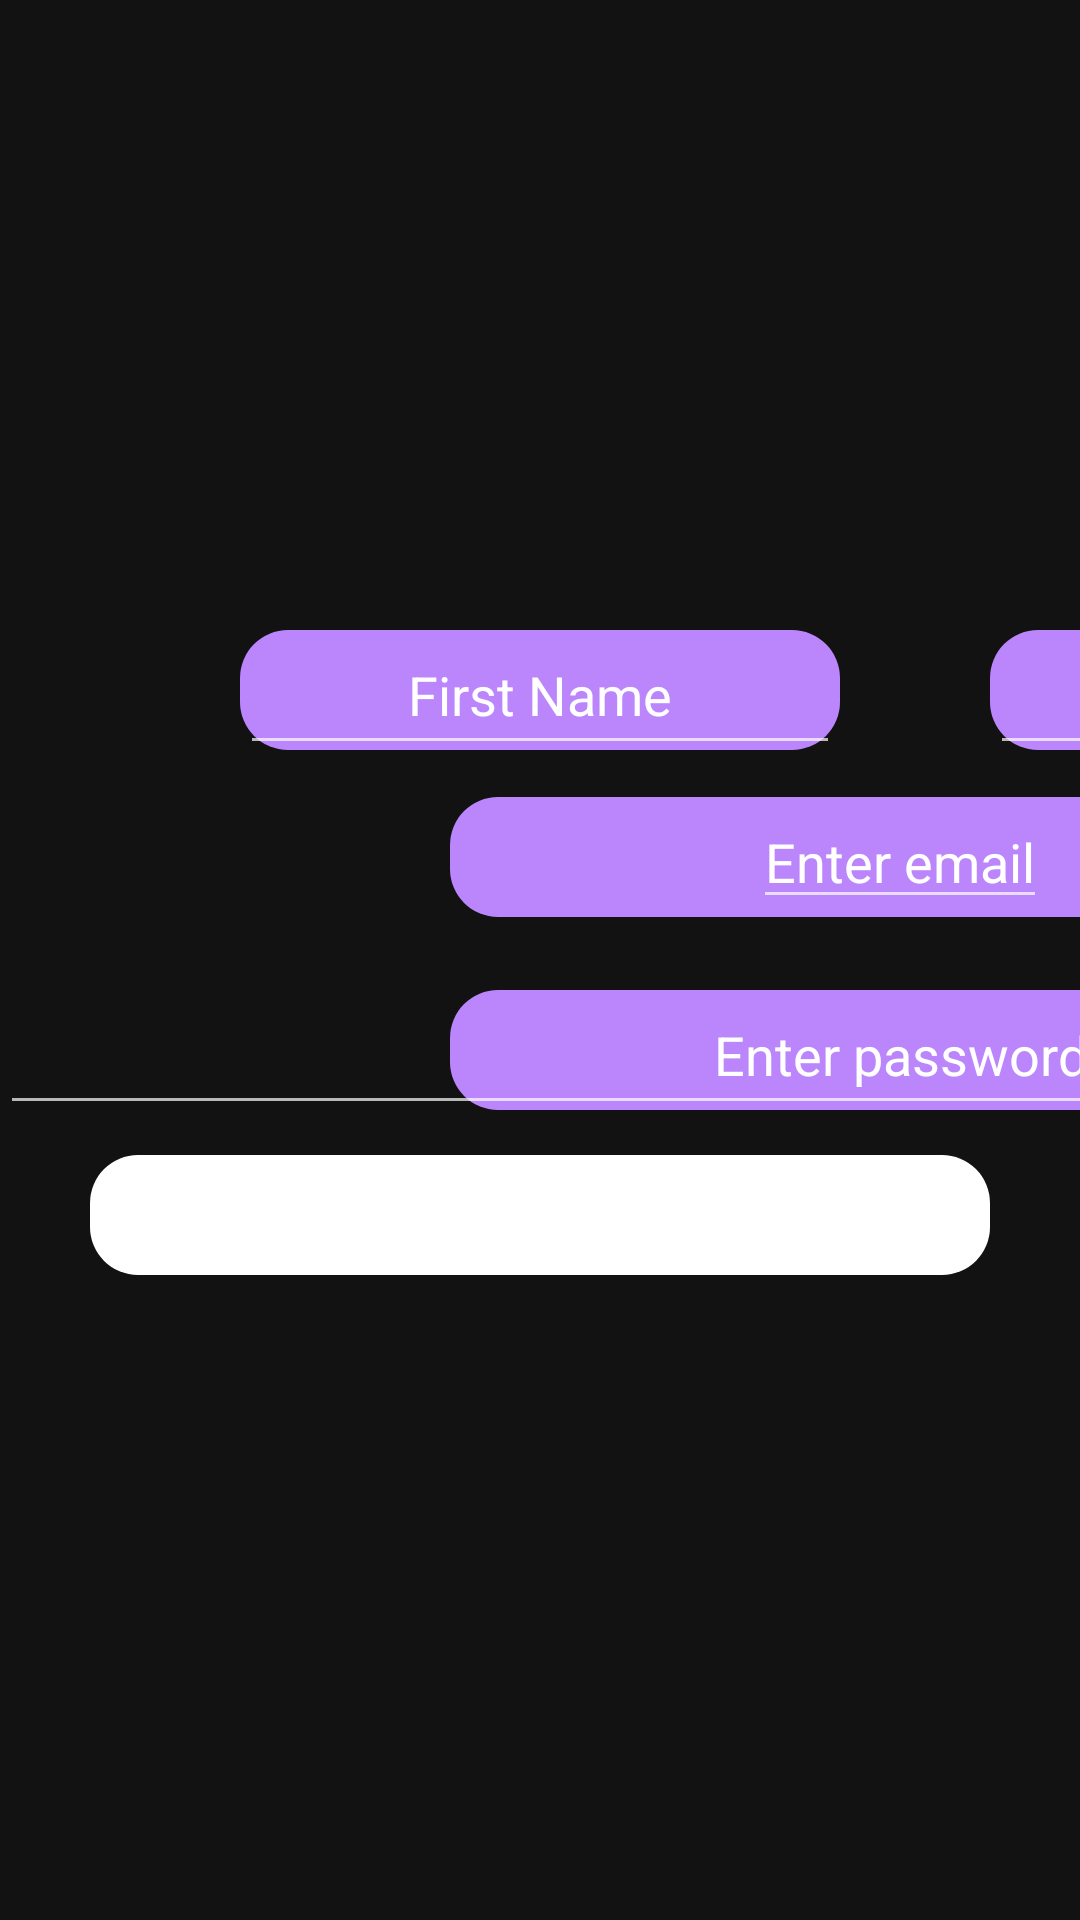

Layout XML and referenced resources for this Android screen:
<!-- AndroidManifest.xml: application theme Theme.Eskooljava -->
<!-- res/layout/activity_signup.xml -->
<?xml version="1.0" encoding="utf-8"?>
<RelativeLayout xmlns:android="http://schemas.android.com/apk/res/android"
    xmlns:app="http://schemas.android.com/apk/res-auto"
    xmlns:tools="http://schemas.android.com/tools"
    android:layout_width="match_parent"
    android:layout_height="match_parent"
    android:background="@drawable/login"
    tools:context=".MainActivity">
    <LinearLayout
        android:layout_centerInParent="true"
        android:layout_width="wrap_content"
        android:orientation="vertical"
        android:layout_height="wrap_content">
    <LinearLayout
        android:layout_width="wrap_content"
        android:layout_height="wrap_content"
        android:orientation="horizontal"
        android:layout_centerInParent="true"
        >

        <LinearLayout
            android:layout_width="200dp"
            android:layout_height="50dp"
            android:orientation="horizontal"
            android:layout_marginLeft="80dp"
            android:weightSum="1">
            <RelativeLayout
                android:layout_width="match_parent"
                android:layout_height="wrap_content">

                <ImageView
                    android:layout_centerInParent="true"
                    android:layout_width="wrap_content"
                    android:layout_height="wrap_content"
                    android:background="@drawable/rounded_text"
                    ></ImageView>

                <EditText
                    android:id="@+id/firstname"
                    android:layout_width="match_parent"
                    android:layout_height="match_parent"
                    android:layout_centerInParent="true"
                    android:layout_gravity="center_horizontal"
                    android:layout_weight=".9"
                    android:gravity="center"
                    android:text="First Name">


                </EditText>
            </RelativeLayout>
        </LinearLayout>
<LinearLayout
    android:layout_width="50dp"
    android:layout_height="50dp"></LinearLayout>
        <LinearLayout
            android:layout_width="wrap_content"
            android:layout_height="50dp"
            tools:ignore="NotSibling">


            <RelativeLayout
                android:layout_width="200dp"
                android:layout_height="wrap_content">

                <ImageView
                    android:layout_centerInParent="true"
                    android:layout_width="wrap_content"
                    android:layout_height="wrap_content"
                    android:background="@drawable/rounded_text"
                    ></ImageView>

                <EditText
                    android:gravity="center"
                    android:id="@+id/lastname"
                    android:layout_width="match_parent"
                    android:layout_height="match_parent"
                    android:layout_centerInParent="true"
                    android:layout_gravity="center_horizontal"
                    android:layout_weight=".9"
                    android:text="Last Name">


                </EditText>
            </RelativeLayout>

        </LinearLayout>

    </LinearLayout>
        <LinearLayout
            android:layout_width="match_parent"
            android:layout_height="10dp"></LinearLayout>


        <LinearLayout
            android:layout_width="wrap_content"
            android:layout_height="wrap_content"
            android:orientation="horizontal"
            android:layout_centerInParent="true"
            >

            <LinearLayout
                android:layout_width="600dp"
                android:layout_height="50dp"
                android:orientation="horizontal"

                android:weightSum="1">
                <RelativeLayout
                    android:layout_width="match_parent"
                    android:layout_height="wrap_content">

                    <ImageView
                        android:layout_centerInParent="true"
                        android:layout_width="wrap_content"
                        android:layout_height="wrap_content"
                        android:background="@drawable/rounded_text"
                        ></ImageView>

                    <EditText
                        android:id="@+id/name"
                        android:layout_width="wrap_content"
                        android:layout_height="wrap_content"
                        android:layout_centerInParent="true"
                        android:layout_weight=".9"
                        android:text="Enter email">


                    </EditText>
                </RelativeLayout>
            </LinearLayout>


        </LinearLayout>
        <LinearLayout
            android:layout_width="match_parent"
            android:layout_height="10dp"></LinearLayout>

        <LinearLayout
            android:layout_width="600dp"
            android:layout_height="50dp"
            android:layout_centerInParent="true"
            android:layout_below="@+id/name"
            tools:ignore="NotSibling">


            <RelativeLayout
                android:layout_width="match_parent"
                android:layout_height="wrap_content">

                <ImageView
                    android:layout_centerInParent="true"
                    android:layout_width="wrap_content"
                    android:layout_height="wrap_content"
                    android:background="@drawable/rounded_text"
                    ></ImageView>

                <EditText
                    android:id="@+id/password"
                    android:layout_width="match_parent"
                    android:layout_height="match_parent"
                    android:layout_centerInParent="true"
                    android:layout_weight=".9"
                    android:gravity="center"
                    android:text="Enter password">


                </EditText>
            </RelativeLayout>

        </LinearLayout>
        <LinearLayout
            android:layout_width="match_parent"
            android:layout_height="10dp"></LinearLayout>


        <LinearLayout
            android:layout_width="300dp"
            android:layout_height="50dp"
            android:layout_gravity="center"
            android:layout_below="@+id/name"
            tools:ignore="NotSibling">


            <RelativeLayout

                android:layout_width="match_parent"
                android:layout_height="wrap_content">

                <ImageButton
                    android:id="@+id/signup"
                    android:layout_width="wrap_content"
                    android:layout_height="wrap_content"
                    android:layout_centerInParent="true"
                    android:background="@drawable/button"></ImageButton>

                <TextView
                    android:layout_width="wrap_content"
                    android:layout_height="wrap_content"
                    android:layout_centerInParent="true"
                    android:text="Sign up"
                    android:textStyle="bold">

                </TextView>
            </RelativeLayout>

        </LinearLayout>

    </LinearLayout>





</RelativeLayout>
<!-- resources referenced by this layout -->
<resources>
  <!-- drawable button (drawable) -->
  <?xml version="1.0" encoding="utf-8"?>
  <shape
      xmlns:android="http://schemas.android.com/apk/res/android">
  
      <size
          android:width="300dp"
          android:height="40dp">
  
      </size>
      <solid
          android:color="@color/white"/>
  
      <corners
          android:radius="16dp"/>
  </shape>
  <!-- drawable rounded_text (drawable) -->
  <?xml version="1.0" encoding="utf-8"?>
  <shape
      xmlns:android="http://schemas.android.com/apk/res/android">
  
      <size
          android:width="300dp"
          android:height="40dp">
  
      </size>
      <solid
          android:color="@color/purple_200"/>
  
      <corners
          android:radius="16dp"/>
  </shape>
  <style name="Theme.Eskooljava" parent="Theme.MaterialComponents.NoActionBar">
          
          <item name="colorPrimary">@color/white</item>
          <item name="colorPrimaryVariant">@color/purple_700</item>
          <item name="colorOnPrimary">@color/white</item>
          
          <item name="colorSecondary">@color/teal_200</item>
          <item name="colorSecondaryVariant">@color/teal_700</item>
          <item name="colorOnSecondary">@color/black</item>
          
          <item name="android:statusBarColor" tools:targetApi="l">?attr/colorPrimaryVariant</item>
          
      </style>
  <!-- not gathered from this repository: default colours our renderer supplied (Android Studio template values) -->
  <color name="purple_200">#FFBB86FC</color>
  <color name="purple_700">#FF3700B3</color>
  <color name="teal_200">#FF03DAC5</color>
  <color name="teal_700">#FF018786</color>
  <color name="black">#FF000000</color>
  <color name="white">#FFFFFFFF</color>
</resources>
